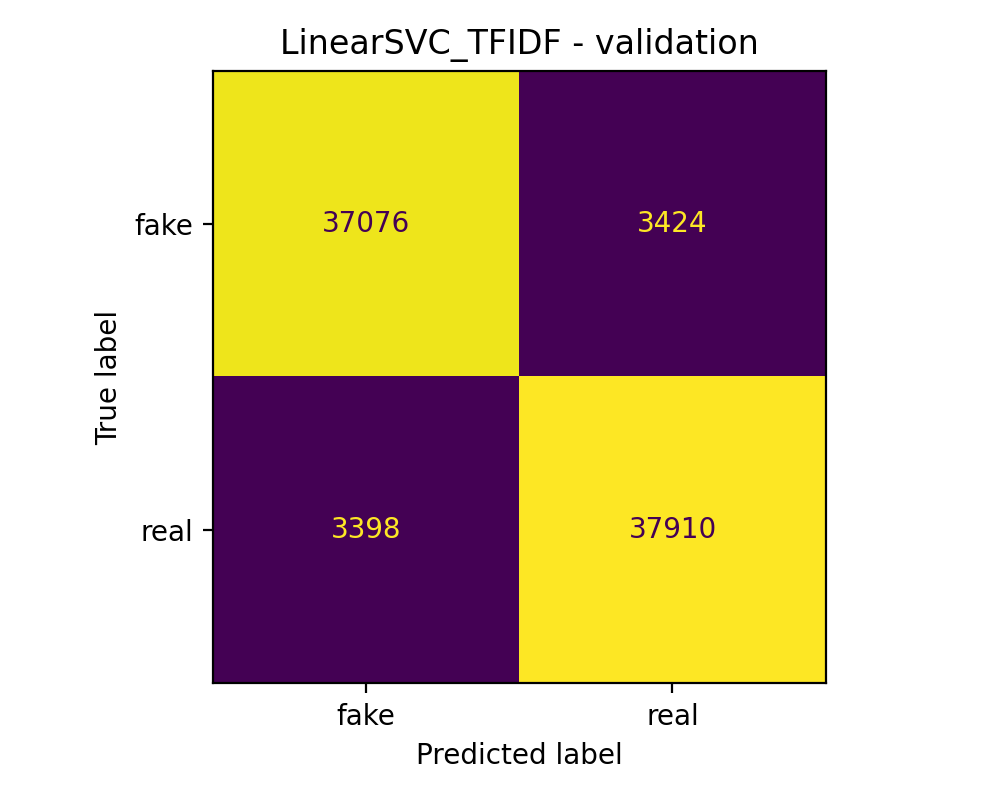

Values plotted in this chart, from the file beside it:
, pred_fake, pred_real
true_fake, 37076, 3424
true_real, 3398, 37910
